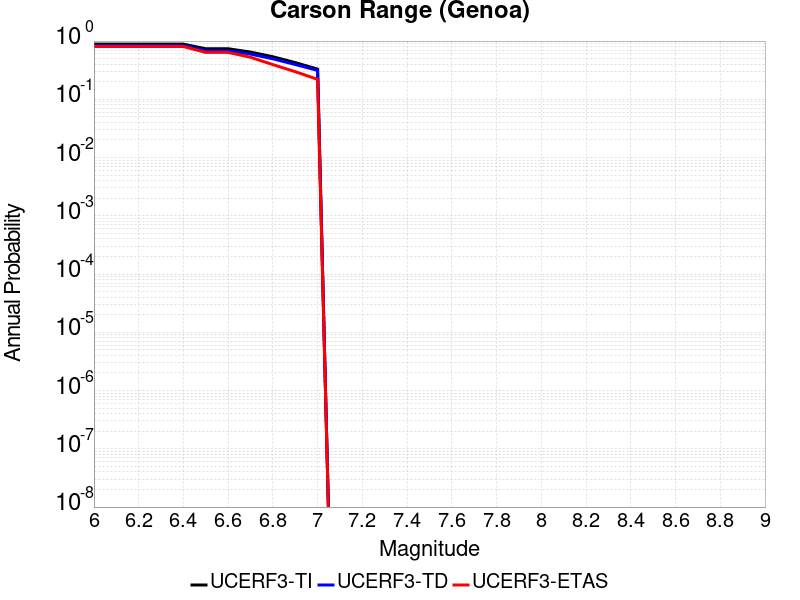

Data behind this chart, as committed beside it:
Magnitude, UCERF3-TI Prob, UCERF3-TD Prob, UCERF3-ETAS Prob
6.0, 0.8839, 0.8381, 0.805
6.1, 0.8839, 0.8381, 0.805
6.2, 0.8839, 0.8381, 0.805
6.3, 0.8839, 0.8381, 0.805
6.4, 0.8839, 0.8381, 0.805
6.5, 0.7381, 0.6817, 0.638
6.6, 0.7381, 0.6817, 0.638
6.7, 0.6472, 0.5977, 0.527
6.8, 0.5376, 0.4955, 0.394
6.9, 0.4268, 0.3959, 0.298
7.0, 0.3296, 0.3137, 0.22
